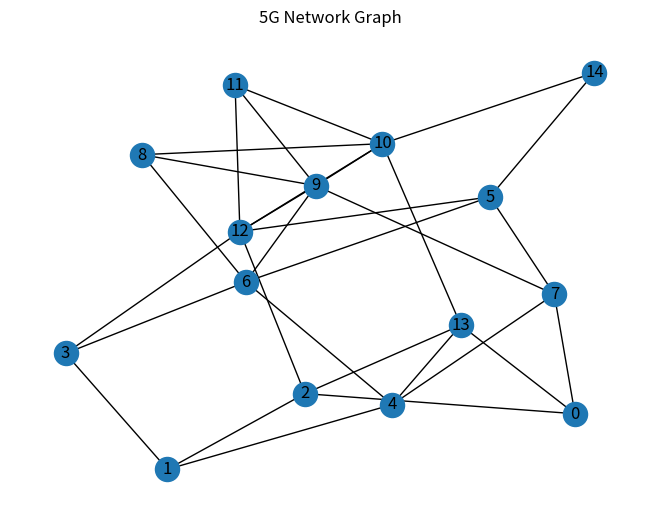
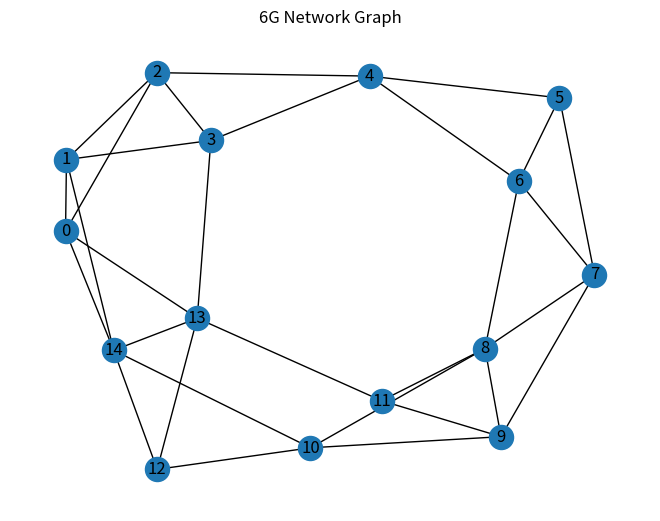
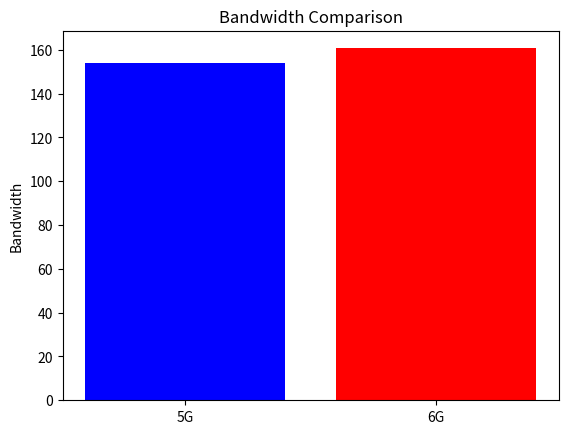

Write the Python code that produced these figures, in order.
#!/usr/bin/env python
# coding: utf-8
import networkx as nx
import random
import matplotlib.pyplot as plt
# Set the seed value for the random number generator
random.seed(45)
# Create a graph representing a 5G network with 15 nodes
G_5g=nx.connected_watts_strogatz_graph(15,4, 0.5)
# Create a graph representing a 6G network with 15 nodes
G_6g=nx.connected_watts_strogatz_graph(15, 4, 0.1)
# Draw the network graphs
nx.draw(G_5g,with_labels=True)
plt.title('5G Network Graph')
plt.show()
nx.draw(G_6g,with_labels=True)
plt.title('6G Network Graph')
plt.show()
# Generate fixed random traffic for each network
traffic_5g=[2,6,9,10,4,8,7,1,3,5,2,4,9,7,3]
traffic_6g=[8,4,2,10,1,9,6,5,7,3,2,5,3,4,7]
# Calculate the total bandwidth of each network
bandwidth_5g=sum(traffic_5g)*nx.average_shortest_path_length(G_5g)
bandwidth_6g=sum(traffic_6g)*nx.average_shortest_path_length(G_6g)
# print results
print("5G network bandwidth: ",bandwidth_5g)
print("6G network bandwidth: ",bandwidth_6g)
# Plot the results
labels=['5G','6G']
bandwidths=[bandwidth_5g,bandwidth_6g]
plt.bar(labels,bandwidths,color=['blue','red'])
plt.ylabel('Bandwidth')
plt.title('Bandwidth Comparison')
plt.show()
